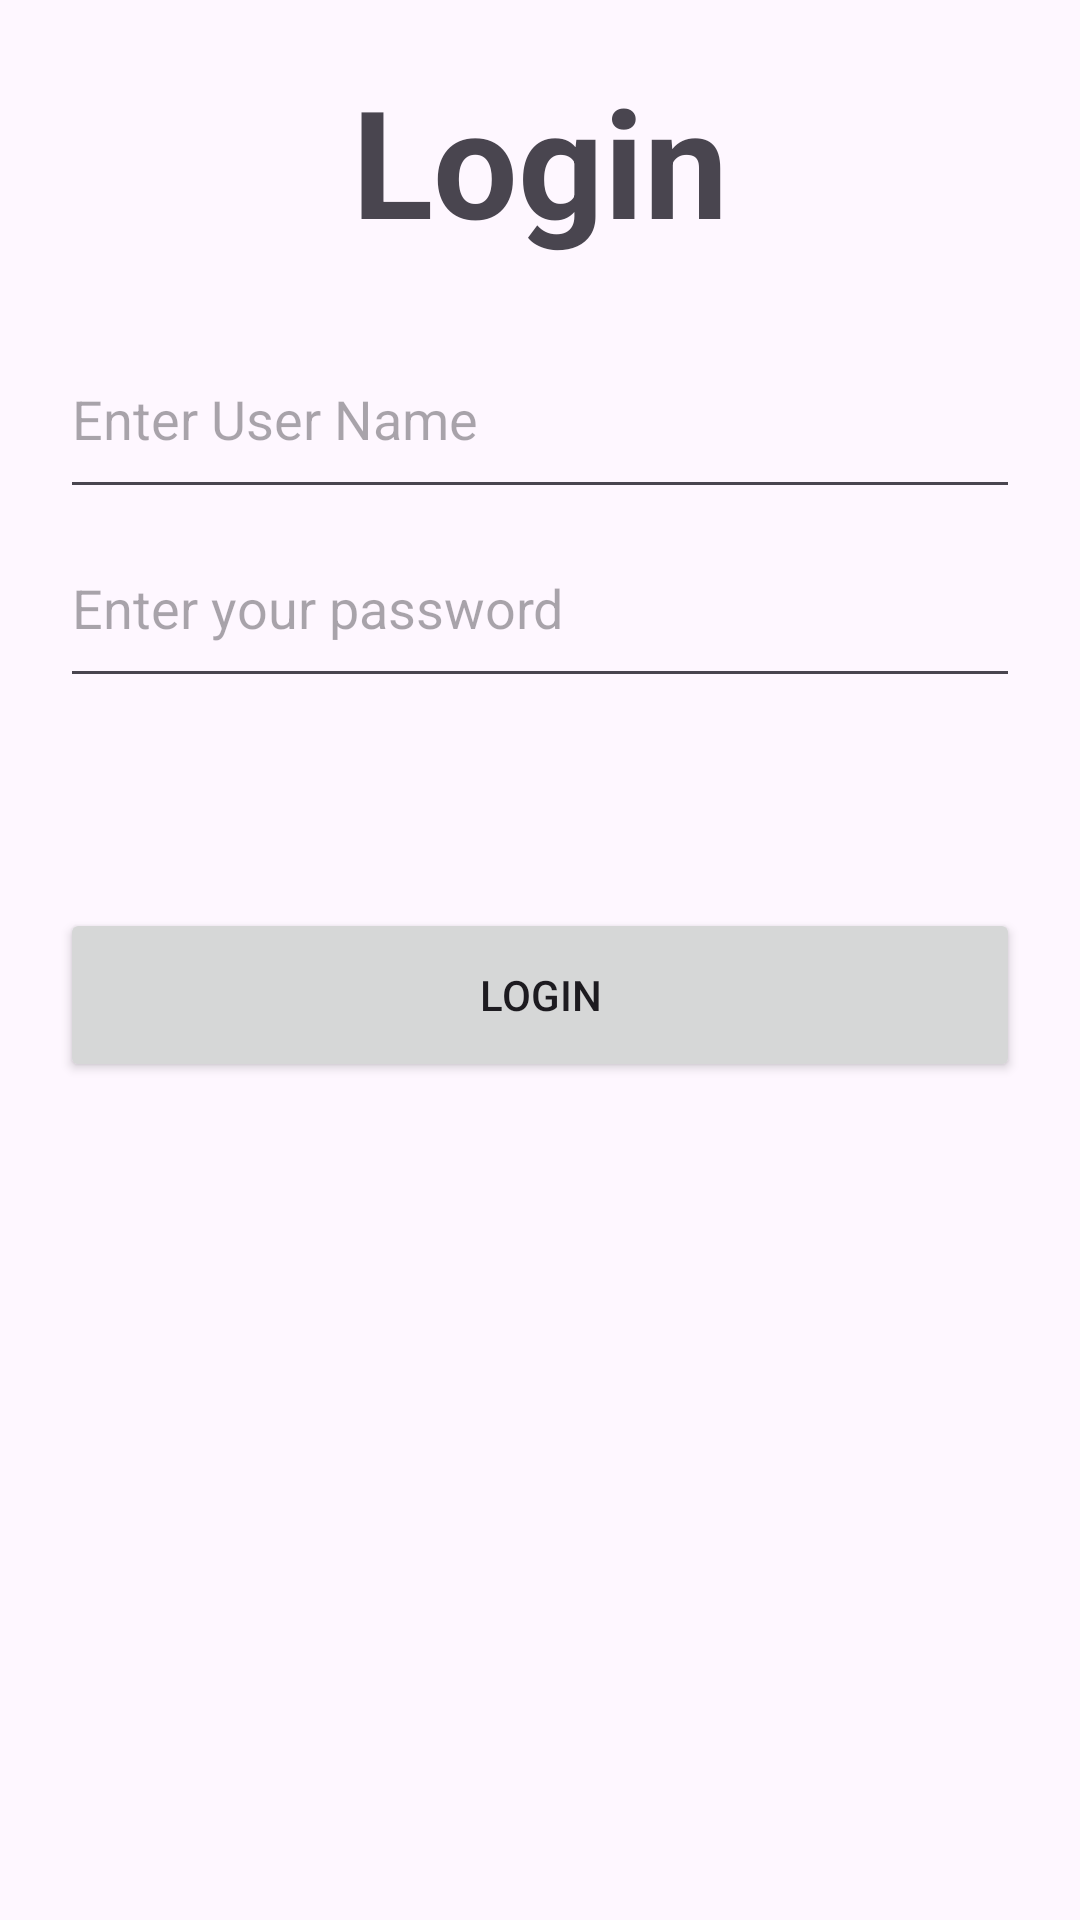

Layout XML and referenced resources for this Android screen:
<!-- AndroidManifest.xml: application theme Theme.Final_Task -->
<!-- res/layout/activity_main2.xml -->
<?xml version="1.0" encoding="utf-8"?>
<LinearLayout xmlns:android="http://schemas.android.com/apk/res/android"
    android:id="@+id/main"
    android:layout_height="match_parent"
    android:layout_width="match_parent"
    android:orientation="vertical"
    android:padding="20dp">

    <TextView
        android:layout_gravity="center"
        android:layout_width="wrap_content"
        android:layout_height="wrap_content"
        android:text="Login"
        android:textSize="50sp"
        android:layout_marginBottom="20sp"
        android:textStyle="bold"/>

    <EditText
        android:id="@+id/editTextUsername"
        android:layout_width="match_parent"
        android:layout_height="63dp"
        android:hint="Enter User Name"
        android:inputType="textPersonName" />

    <EditText
        android:id="@+id/editTextUserPassword"
        android:layout_width="match_parent"
        android:layout_height="63dp"
        android:hint="Enter your password"
        android:inputType="textPersonName"
        android:layout_marginBottom="40sp"/>

    <Button
        android:layout_marginTop="30sp"
        android:id="@+id/buttonLogin"
        android:layout_width="match_parent"
        android:layout_height="58dp"
        android:text="Login"/>



</LinearLayout>
<!-- resources referenced by this layout -->
<resources>
  <style name="Theme.Final_Task" parent="Base.Theme.Final_Task" />
  <style name="Base.Theme.Final_Task" parent="Theme.Material3.DayNight.NoActionBar">
          
          
      </style>
</resources>
